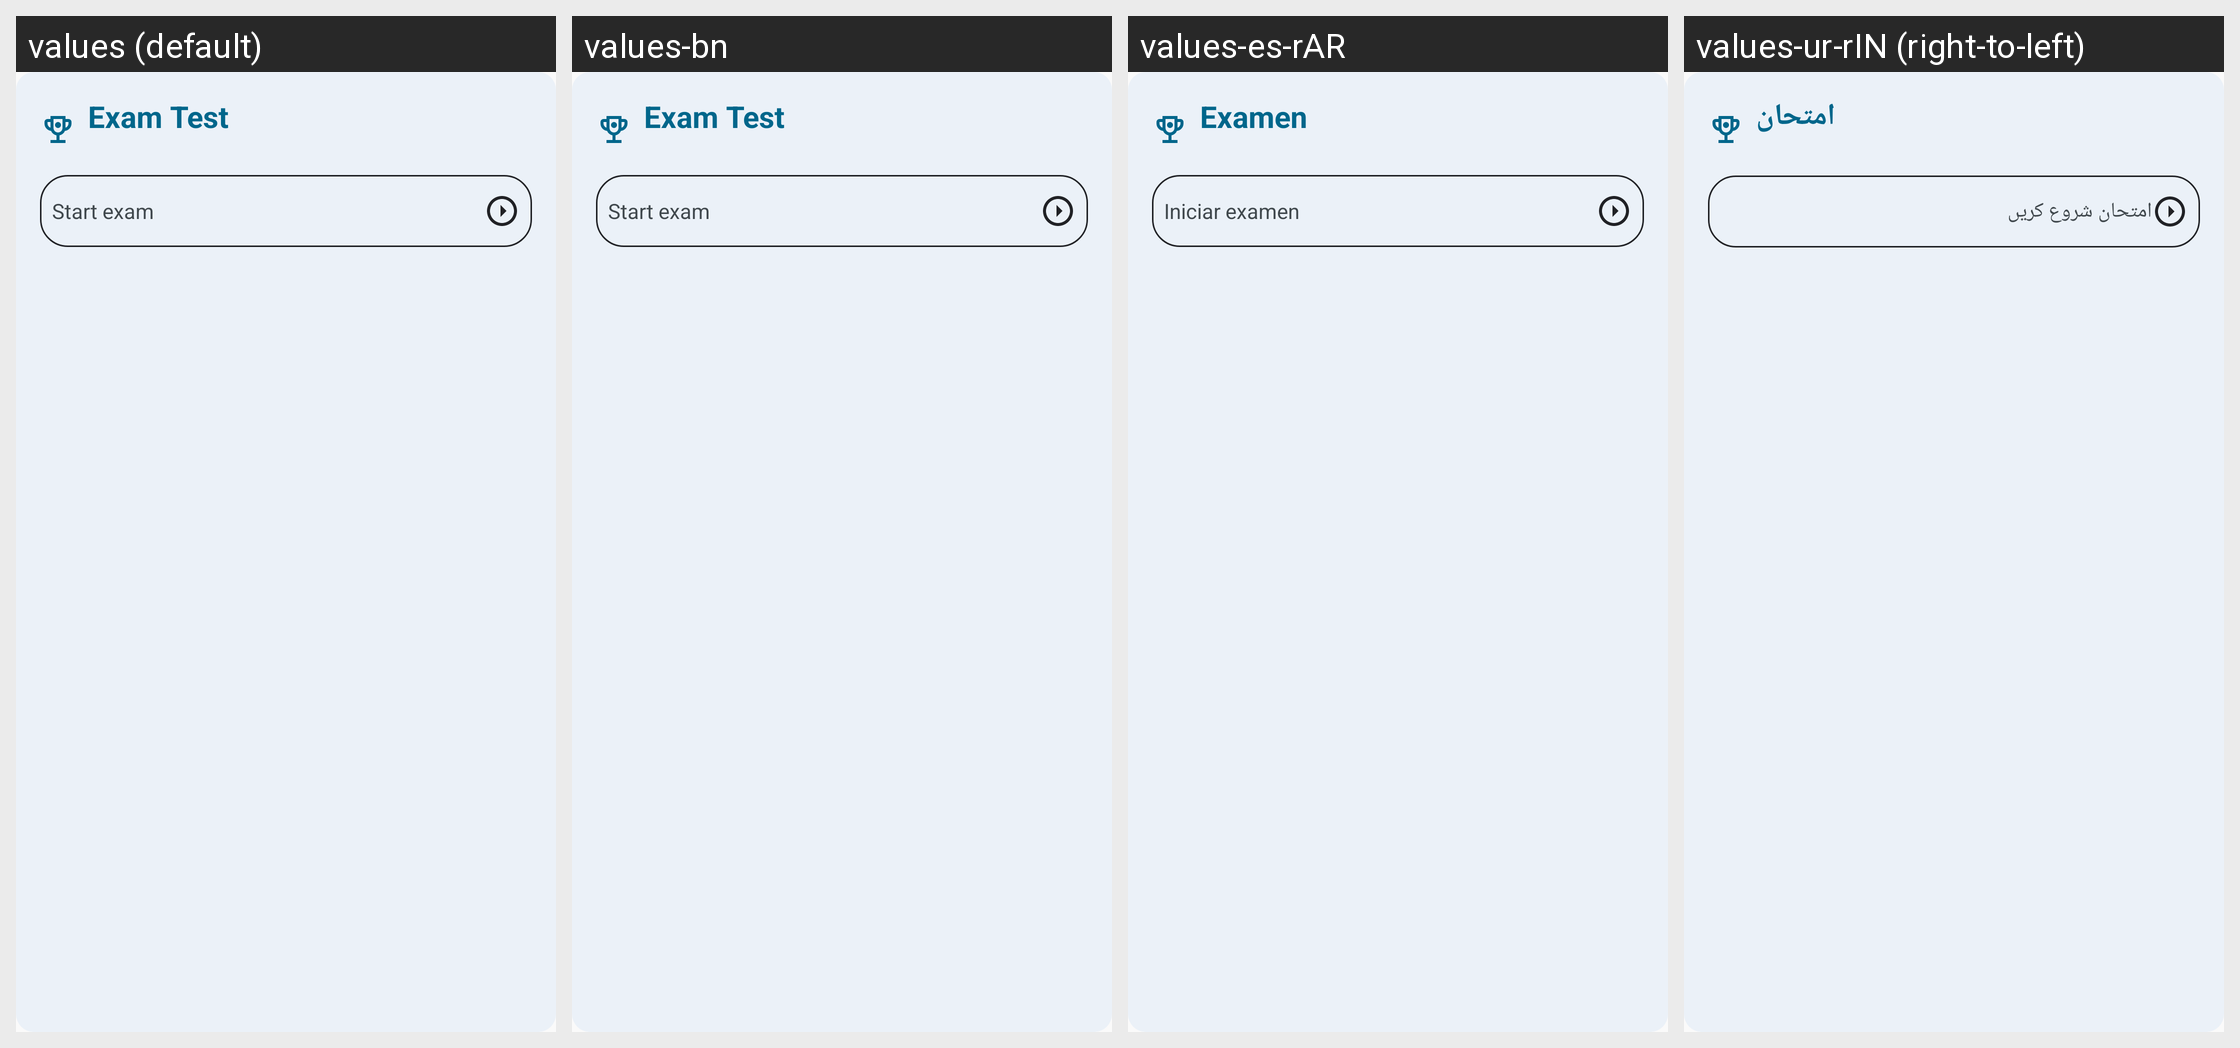

This grid shows one Android layout under several languages. Give, for every string resource on the screen, its name, the default text and each shown locale's text.
Android screen res/layout/exam_box.xml rendered under 4 locales, left to right: values (default), values-bn, values-es-rAR, values-ur-rIN (right-to-left). Device: Nexus 5 (rendered at 1080×1920; each locale shown at half size, 540×960, under a caption strip naming it); theme AppTheme.
Other locales in the repository, not shown: values-af, values-de, values-es, values-es-rES, values-es-rMX, values-fr, values-hi, values-it-rIT, values-pt-rBR, values-sv-rSE, values-ur, values-ur-rPK, values-zh-rCN.
Strings drawn on this screen, with the default value and each locale's value (text and hints the layout hard-codes, and strings that could not be matched under every locale, appear in the picture but are not listed):

exam_test_title
  values: Exam Test
  values-bn: Exam Test  [not translated; the default value is used]
  values-es-rAR: Examen  [from values-es]
  values-ur-rIN: امتحان  [from values-ur]

exam_start
  values: Start exam
  values-bn: Start exam  [not translated; the default value is used]
  values-es-rAR: Iniciar examen  [from values-es]
  values-ur-rIN: امتحان شروع کریں  [from values-ur]
